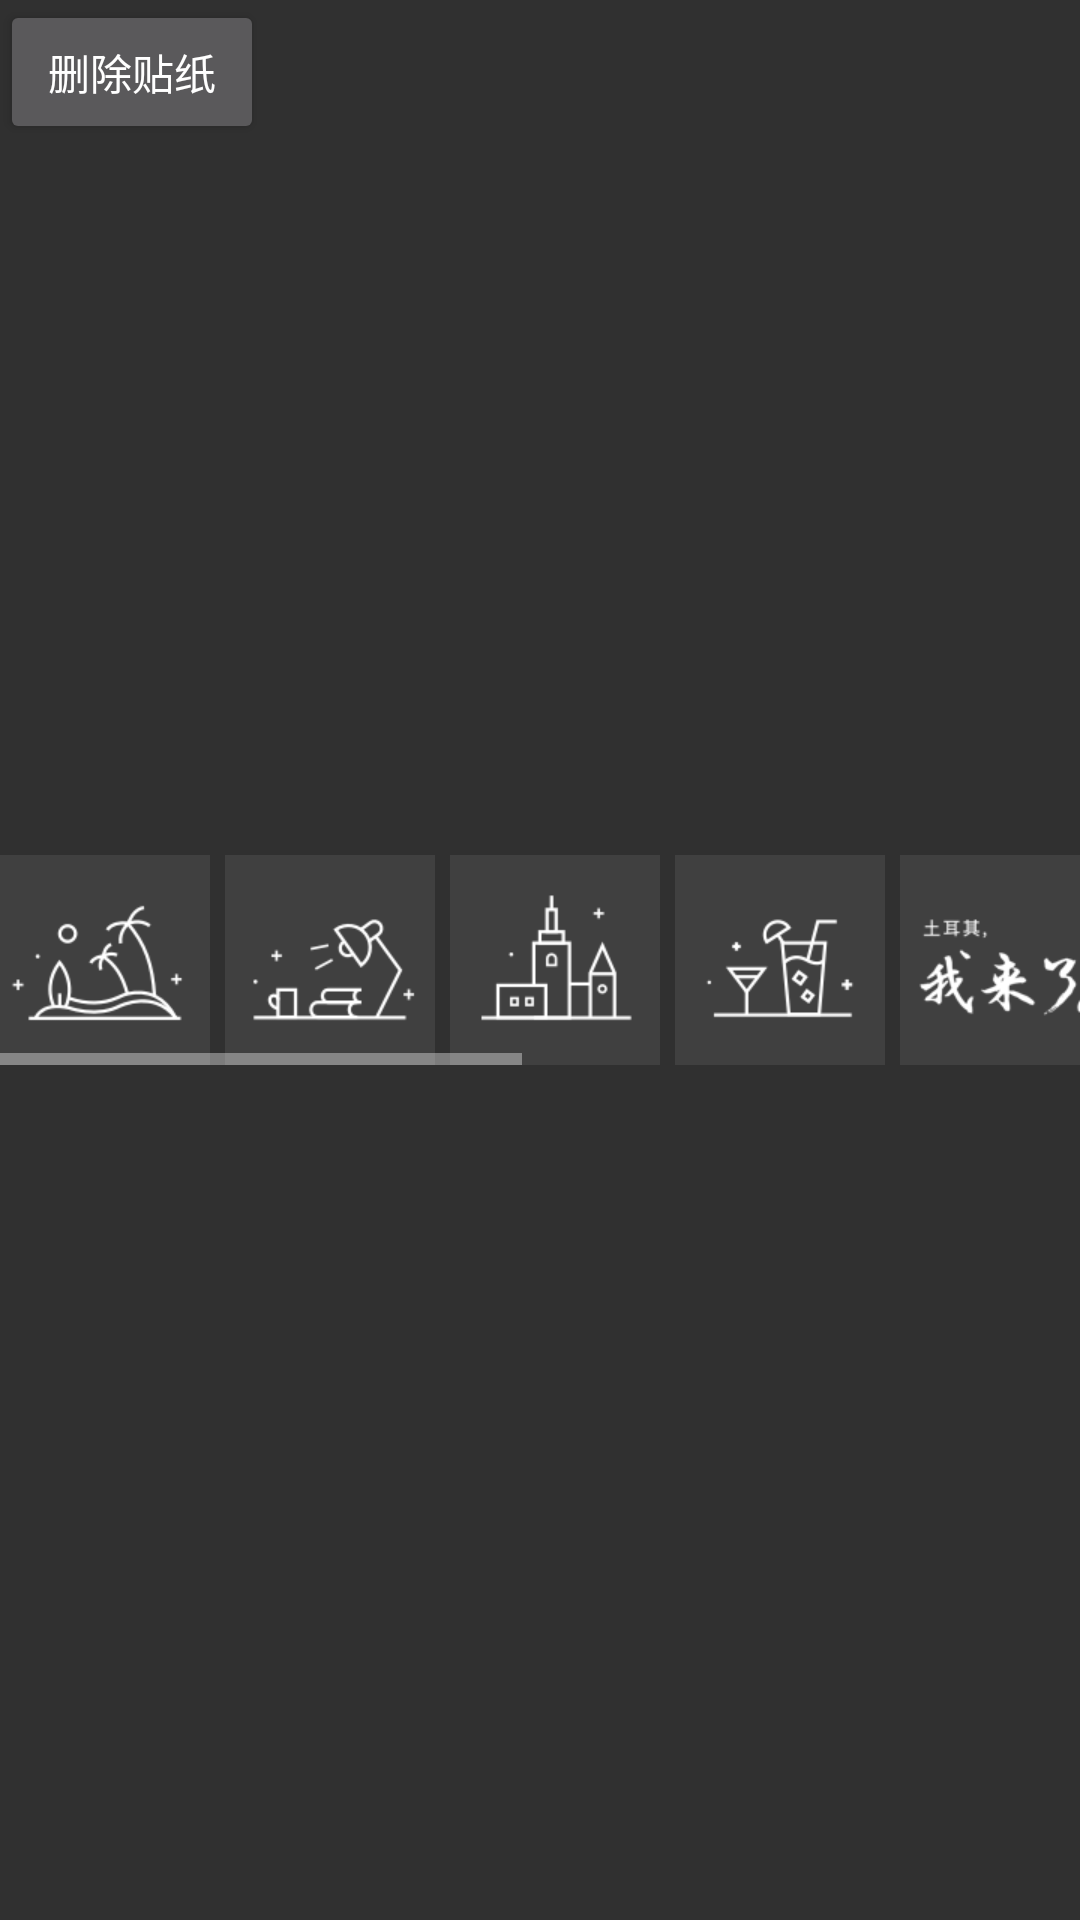

The Android layout XML behind this screen, and the referenced resources:
<!-- AndroidManifest.xml: application theme AppTheme -->
<!-- res/layout/edit_panel_sticker.xml -->
<?xml version="1.0" encoding="utf-8"?>
<RelativeLayout xmlns:android="http://schemas.android.com/apk/res/android"
    android:layout_width="match_parent"
    android:layout_height="match_parent">

    <Button
        android:id="@+id/btn_delete_stickers"
        android:layout_width="wrap_content"
        android:layout_height="wrap_content"
        android:text="@string/video_edit_sticker_panel_delete_sticker"
        android:textColor="@color/font_white" />

    <HorizontalScrollView
        android:layout_width="wrap_content"
        android:layout_height="wrap_content"
        android:layout_centerVertical="true">

        <LinearLayout
            android:layout_width="wrap_content"
            android:layout_height="wrap_content"
            android:layout_gravity="center_vertical"
            android:orientation="horizontal">

            <ImageView
                android:id="@+id/iv_sticker_1"
                android:layout_width="wrap_content"
                android:layout_height="wrap_content"
                android:background="@color/theme_light_dark"
                android:src="@drawable/icon_sticker_beach_preview" />

            <ImageView
                android:id="@+id/iv_sticker_2"
                android:layout_width="wrap_content"
                android:layout_height="wrap_content"
                android:layout_marginStart="5dp"
                android:background="@color/theme_light_dark"
                android:src="@drawable/icon_sticker_book_preview" />

            <ImageView
                android:id="@+id/iv_sticker_3"
                android:layout_width="wrap_content"
                android:layout_height="wrap_content"
                android:layout_marginStart="5dp"
                android:background="@color/theme_light_dark"
                android:src="@drawable/icon_sticker_city_preview" />

            <ImageView
                android:id="@+id/iv_sticker_4"
                android:layout_width="wrap_content"
                android:layout_height="wrap_content"
                android:layout_marginStart="5dp"
                android:background="@color/theme_light_dark"
                android:src="@drawable/icon_sticker_drink_preview" />

            <ImageView
                android:id="@+id/iv_sticker_5"
                android:layout_width="wrap_content"
                android:layout_height="wrap_content"
                android:layout_marginStart="5dp"
                android:background="@color/theme_light_dark"
                android:src="@drawable/icon_sticker_imcome_preview" />

            <ImageView
                android:id="@+id/iv_sticker_6"
                android:layout_width="wrap_content"
                android:layout_height="wrap_content"
                android:layout_marginStart="5dp"
                android:background="@color/theme_light_dark"
                android:src="@drawable/icon_sticker_pingfan_preview" />

            <ImageView
                android:id="@+id/iv_sticker_7"
                android:layout_width="wrap_content"
                android:layout_height="wrap_content"
                android:layout_marginStart="5dp"
                android:background="@color/theme_light_dark"
                android:src="@drawable/icon_sticker_train_preview" />

            <ImageView
                android:id="@+id/iv_sticker_8"
                android:layout_width="wrap_content"
                android:layout_height="wrap_content"
                android:layout_marginStart="5dp"
                android:background="@color/theme_light_dark"
                android:src="@drawable/icon_sticker_tubu_preview" />

            <ImageView
                android:id="@+id/iv_sticker_9"
                android:layout_width="wrap_content"
                android:layout_height="wrap_content"
                android:layout_marginStart="5dp"
                android:background="@color/theme_light_dark"
                android:src="@drawable/icon_sticker_weizhi_preview" />

            <ImageView
                android:id="@+id/iv_sticker_10"
                android:layout_width="wrap_content"
                android:layout_height="wrap_content"
                android:layout_marginStart="5dp"
                android:background="@color/theme_light_dark"
                android:src="@drawable/icon_sticker_xingchen_preview" />

        </LinearLayout>

    </HorizontalScrollView>

</RelativeLayout>
<!-- resources referenced by this layout -->
<resources>
  <color name="font_white">#FFFFFF</color>
  <color name="theme_light_dark">#404040</color>
  <!-- drawable icon_sticker_beach_preview: png bitmap (drawable-xhdpi, 1794 bytes) -->
  <!-- drawable icon_sticker_book_preview: png bitmap (drawable-xhdpi, 1363 bytes) -->
  <!-- drawable icon_sticker_city_preview: png bitmap (drawable-xhdpi, 978 bytes) -->
  <!-- drawable icon_sticker_drink_preview: png bitmap (drawable-xhdpi, 1401 bytes) -->
  <!-- drawable icon_sticker_imcome_preview: png bitmap (drawable-xhdpi, 2751 bytes) -->
  <!-- drawable icon_sticker_pingfan_preview: png bitmap (drawable-xhdpi, 2546 bytes) -->
  <!-- drawable icon_sticker_train_preview: png bitmap (drawable-xhdpi, 746 bytes) -->
  <!-- drawable icon_sticker_tubu_preview: png bitmap (drawable-xhdpi, 2590 bytes) -->
  <!-- drawable icon_sticker_weizhi_preview: png bitmap (drawable-xhdpi, 2400 bytes) -->
  <!-- drawable icon_sticker_xingchen_preview: png bitmap (drawable-xhdpi, 2479 bytes) -->
  <string name="video_edit_sticker_panel_delete_sticker">删除贴纸</string>
  <style name="AppTheme" parent="Theme.AppCompat.NoActionBar">
          
          <item name="colorPrimary">@color/colorPrimary</item>
          <item name="colorPrimaryDark">@color/colorPrimaryDark</item>
          <item name="colorAccent">@color/colorAccent</item>
      </style>
  <color name="colorPrimary">#3F51B5</color>
  <color name="colorPrimaryDark">#303F9F</color>
  <color name="colorAccent">#FF4081</color>
</resources>
